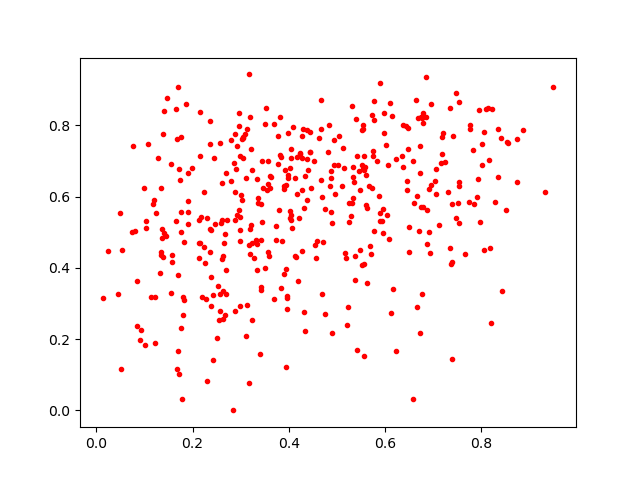

The file beside this chart, header and first rows:
0.6442182, 0.6446639
0.3942, 0.1223
0.5544, 0.7892
0.5736, 0.7129
0.3419, 0.3387
0.3694, 0.8027
0.132, 0.3856
0.5543, 0.678
0.6783, 0.834
0.6751, 0.8234
0.2894, 0.6761
0.4533, 0.4649
0.1904, 0.6672
0.1717, 0.6777
0.3339, 0.3936
0.2564, 0.326
0.6108, 0.8624
0.8348, 0.655
0.3727, 0.5166
0.4692, 0.5993
0.4442, 0.7255
0.4236, 0.7193
0.04901, 0.5533
0.191, 0.5579
0.5627, 0.358
0.6663, 0.2889
0.2915, 0.7426
0.6058, 0.6874
0.5897, 0.5532
0.1556, 0.6911
0.5296, 0.5452
0.4859, 0.6295
0.7357, 0.411
0.5331, 0.6817
0.8543, 0.7496
0.3198, 0.5103
0.5838, 0.6989
0.5888, 0.5321
0.2305, 0.5393
0.2694, 0.3939
0.7383, 0.1448
0.6857, 0.9349
0.4168, 0.6065
0.5543, 0.8022
0.4048, 0.7088
0.2672, 0.2685
0.5764, 0.869
0.1036, 0.5318
0.3565, 0.6368
0.2606, 0.4246
0.0439, 0.3261
0.8096, 0.845
0.2701, 0.328
0.09026, 0.1975
0.4463, 0.6233
0.2964, 0.7983
0.3965, 0.3148
0.4213, 0.5396
0.5415, 0.7135
0.8212, 0.8451
0.3049, 0.7077
... 367 more rows
